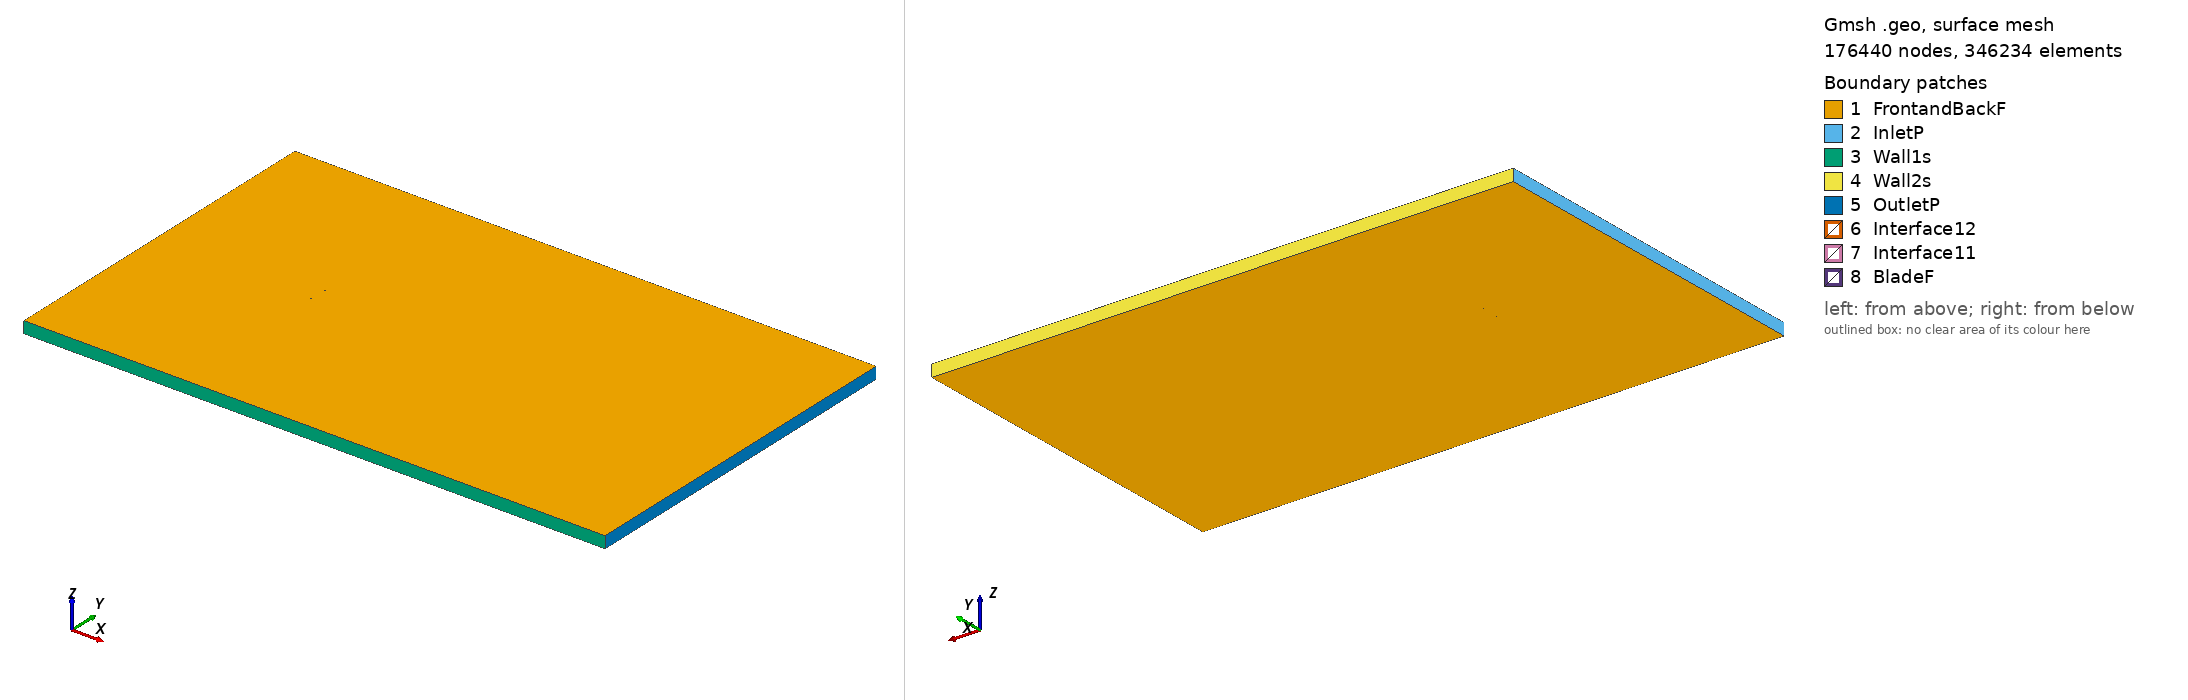

Gmsh geometry script, surface-meshed: 176440 nodes, 346234 surface elements. Boundary patches (legend numbers): 1 FrontandBackF, 2 InletP, 3 Wall1s, 4 Wall2s, 5 OutletP, 6 Interface12, 7 Interface11, 8 BladeF. Left view from above one corner, right view from below the opposite corner. Legend entries are the model's physical surfaces. The drawing asked Gmsh for element sizes between 1% and 20% of the model's largest extent; the script's own settings can give other sizes.

=== falcon_tsr_2.1732_aoa_-3.5382.geo (drawn) ===
SetFactory("OpenCASCADE");

Point(1) = {0.074804, 0.744291, 0, 1.0};
Point(2) = {0.074500, 0.744375, 0, 1.0};
Point(3) = {0.072920, 0.744637, 0, 1.0};
Point(4) = {0.070885, 0.744767, 0, 1.0};
Point(5) = {0.068374, 0.744881, 0, 1.0};
Point(6) = {0.065363, 0.745087, 0, 1.0};
Point(7) = {0.061879, 0.745394, 0, 1.0};
Point(8) = {0.057960, 0.745769, 0, 1.0};
Point(9) = {0.053647, 0.746179, 0, 1.0};
Point(10) = {0.048987, 0.746603, 0, 1.0};
Point(11) = {0.044024, 0.747027, 0, 1.0};
Point(12) = {0.038802, 0.747444, 0, 1.0};
Point(13) = {0.033368, 0.747850, 0, 1.0};
Point(14) = {0.027766, 0.748237, 0, 1.0};
Point(15) = {0.022044, 0.748600, 0, 1.0};
Point(16) = {0.016246, 0.748936, 0, 1.0};
Point(17) = {0.010412, 0.749245, 0, 1.0};
Point(18) = {0.004584, 0.749519, 0, 1.0};
Point(19) = {-0.001234, 0.749746, 0, 1.0};
Point(20) = {-0.007043, 0.749912, 0, 1.0};
Point(21) = {-0.012797, 0.750000, 0, 1.0};
Point(22) = {-0.018476, 0.749998, 0, 1.0};
Point(23) = {-0.024045, 0.749896, 0, 1.0};
Point(24) = {-0.029475, 0.749684, 0, 1.0};
Point(25) = {-0.034737, 0.749353, 0, 1.0};
Point(26) = {-0.039795, 0.748893, 0, 1.0};
Point(27) = {-0.044619, 0.748294, 0, 1.0};
Point(28) = {-0.049184, 0.747552, 0, 1.0};
Point(29) = {-0.053453, 0.746677, 0, 1.0};
Point(30) = {-0.057402, 0.745678, 0, 1.0};
Point(31) = {-0.061001, 0.744556, 0, 1.0};
Point(32) = {-0.064225, 0.743299, 0, 1.0};
Point(33) = {-0.067056, 0.741898, 0, 1.0};
Point(34) = {-0.069471, 0.740381, 0, 1.0};
Point(35) = {-0.071462, 0.738844, 0, 1.0};
Point(36) = {-0.073030, 0.737396, 0, 1.0};
Point(37) = {-0.074146, 0.736104, 0, 1.0};
Point(38) = {-0.074757, 0.734956, 0, 1.0};
Point(39) = {-0.074857, 0.734182, 0, 1.0};
Point(40) = {-0.074663, 0.733441, 0, 1.0};
Point(41) = {-0.073924, 0.732503, 0, 1.0};
Point(42) = {-0.072678, 0.731695, 0, 1.0};
Point(43) = {-0.070977, 0.731005, 0, 1.0};
Point(44) = {-0.068855, 0.730416, 0, 1.0};
Point(45) = {-0.066316, 0.729930, 0, 1.0};
Point(46) = {-0.063376, 0.729560, 0, 1.0};
Point(47) = {-0.060058, 0.729302, 0, 1.0};
Point(48) = {-0.056379, 0.729128, 0, 1.0};
Point(49) = {-0.052361, 0.729010, 0, 1.0};
Point(50) = {-0.048032, 0.728924, 0, 1.0};
Point(51) = {-0.043418, 0.728861, 0, 1.0};
Point(52) = {-0.038555, 0.728834, 0, 1.0};
Point(53) = {-0.033471, 0.728885, 0, 1.0};
Point(54) = {-0.028199, 0.729056, 0, 1.0};
Point(55) = {-0.022775, 0.729344, 0, 1.0};
Point(56) = {-0.017222, 0.729724, 0, 1.0};
Point(57) = {-0.011571, 0.730178, 0, 1.0};
Point(58) = {-0.005855, 0.730697, 0, 1.0};
Point(59) = {-0.000093, 0.731278, 0, 1.0};
Point(60) = {0.005673, 0.731914, 0, 1.0};
Point(61) = {0.011441, 0.732597, 0, 1.0};
Point(62) = {0.017211, 0.733322, 0, 1.0};
Point(63) = {0.022941, 0.734084, 0, 1.0};
Point(64) = {0.028592, 0.734887, 0, 1.0};
Point(65) = {0.034117, 0.735724, 0, 1.0};
Point(66) = {0.039474, 0.736578, 0, 1.0};
Point(67) = {0.044617, 0.737427, 0, 1.0};
Point(68) = {0.049503, 0.738251, 0, 1.0};
Point(69) = {0.054089, 0.739035, 0, 1.0};
Point(70) = {0.058331, 0.739770, 0, 1.0};
Point(71) = {0.062185, 0.740447, 0, 1.0};
Point(72) = {0.065613, 0.741050, 0, 1.0};
Point(73) = {0.068580, 0.741548, 0, 1.0};
Point(74) = {0.071061, 0.741916, 0, 1.0};
Point(75) = {0.073069, 0.742225, 0, 1.0};
Point(76) = {0.074607, 0.742642, 0, 1.0};
Point(77) = {0.074899, 0.742762, 0, 1.0};
Point(78) = {-0.074804, -0.744291, 0, 1.0};
Point(79) = {-0.074500, -0.744375, 0, 1.0};
Point(80) = {-0.072920, -0.744637, 0, 1.0};
Point(81) = {-0.070885, -0.744767, 0, 1.0};
Point(82) = {-0.068374, -0.744881, 0, 1.0};
Point(83) = {-0.065363, -0.745087, 0, 1.0};
Point(84) = {-0.061879, -0.745394, 0, 1.0};
Point(85) = {-0.057960, -0.745769, 0, 1.0};
Point(86) = {-0.053647, -0.746179, 0, 1.0};
Point(87) = {-0.048987, -0.746603, 0, 1.0};
Point(88) = {-0.044024, -0.747027, 0, 1.0};
Point(89) = {-0.038802, -0.747444, 0, 1.0};
Point(90) = {-0.033368, -0.747850, 0, 1.0};
Point(91) = {-0.027766, -0.748237, 0, 1.0};
Point(92) = {-0.022044, -0.748600, 0, 1.0};
Point(93) = {-0.016246, -0.748936, 0, 1.0};
Point(94) = {-0.010412, -0.749245, 0, 1.0};
Point(95) = {-0.004584, -0.749519, 0, 1.0};
Point(96) = {0.001234, -0.749746, 0, 1.0};
Point(97) = {0.007043, -0.749912, 0, 1.0};
Point(98) = {0.012797, -0.750000, 0, 1.0};
Point(99) = {0.018476, -0.749998, 0, 1.0};
Point(100) = {0.024045, -0.749896, 0, 1.0};
Point(101) = {0.029475, -0.749684, 0, 1.0};
Point(102) = {0.034737, -0.749353, 0, 1.0};
Point(103) = {0.039795, -0.748893, 0, 1.0};
Point(104) = {0.044619, -0.748294, 0, 1.0};
Point(105) = {0.049184, -0.747552, 0, 1.0};
Point(106) = {0.053453, -0.746677, 0, 1.0};
Point(107) = {0.057402, -0.745678, 0, 1.0};
Point(108) = {0.061001, -0.744556, 0, 1.0};
Point(109) = {0.064225, -0.743299, 0, 1.0};
Point(110) = {0.067056, -0.741898, 0, 1.0};
Point(111) = {0.069471, -0.740381, 0, 1.0};
Point(112) = {0.071462, -0.738844, 0, 1.0};
Point(113) = {0.073030, -0.737396, 0, 1.0};
Point(114) = {0.074146, -0.736104, 0, 1.0};
Point(115) = {0.074757, -0.734956, 0, 1.0};
Point(116) = {0.074857, -0.734182, 0, 1.0};
Point(117) = {0.074663, -0.733441, 0, 1.0};
Point(118) = {0.073924, -0.732503, 0, 1.0};
Point(119) = {0.072678, -0.731695, 0, 1.0};
Point(120) = {0.070977, -0.731005, 0, 1.0};
Point(121) = {0.068855, -0.730416, 0, 1.0};
Point(122) = {0.066316, -0.729930, 0, 1.0};
Point(123) = {0.063376, -0.729560, 0, 1.0};
Point(124) = {0.060058, -0.729302, 0, 1.0};
Point(125) = {0.056379, -0.729128, 0, 1.0};
Point(126) = {0.052361, -0.729010, 0, 1.0};
Point(127) = {0.048032, -0.728924, 0, 1.0};
Point(128) = {0.043418, -0.728861, 0, 1.0};
Point(129) = {0.038555, -0.728834, 0, 1.0};
Point(130) = {0.033471, -0.728885, 0, 1.0};
Point(131) = {0.028199, -0.729056, 0, 1.0};
Point(132) = {0.022775, -0.729344, 0, 1.0};
Point(133) = {0.017222, -0.729724, 0, 1.0};
Point(134) = {0.011571, -0.730178, 0, 1.0};
Point(135) = {0.005855, -0.730697, 0, 1.0};
Point(136) = {0.000093, -0.731278, 0, 1.0};
Point(137) = {-0.005673, -0.731914, 0, 1.0};
Point(138) = {-0.011441, -0.732597, 0, 1.0};
Point(139) = {-0.017211, -0.733322, 0, 1.0};
Point(140) = {-0.022941, -0.734084, 0, 1.0};
Point(141) = {-0.028592, -0.734887, 0, 1.0};
Point(142) = {-0.034117, -0.735724, 0, 1.0};
Point(143) = {-0.039474, -0.736578, 0, 1.0};
Point(144) = {-0.044617, -0.737427, 0, 1.0};
Point(145) = {-0.049503, -0.738251, 0, 1.0};
Point(146) = {-0.054089, -0.739035, 0, 1.0};
Point(147) = {-0.058331, -0.739770, 0, 1.0};
Point(148) = {-0.062185, -0.740447, 0, 1.0};
Point(149) = {-0.065613, -0.741050, 0, 1.0};
Point(150) = {-0.068580, -0.741548, 0, 1.0};
Point(151) = {-0.071061, -0.741916, 0, 1.0};
Point(152) = {-0.073069, -0.742225, 0, 1.0};
Point(153) = {-0.074607, -0.742642, 0, 1.0};
Point(154) = {-0.074899, -0.742762, 0, 1.0};

// Lines: first blade (splines 1-4)
Spline(1) = {1:25};
Spline(2) = {25:53};
Spline(3) = {53:77};
Spline(4) = {77,1};

// Lines: second blade (splines 5-8)
Spline(5) = {78:102};
Spline(6) = {102:130};
Spline(7) = {130:154};
Spline(8) = {154,78};

// Outer domain (points 20001-4 and lines)
Point(155) = {-13.50000000, -15.00000000, 0, 1.0};
Point(156) = {-13.50000000, 15.00000000, 0, 1.0};
Point(157) = {36.00000000, 15.00000000, 0, 1.0};
Point(158) = {36.00000000, -15.00000000, 0, 1.0};
Line(11) = {155, 156};
Line(12) = {156, 157};
Line(13) = {157, 158};
Line(14) = {155, 158};

// Interface (between moving and stationary domain) (circles)
Circle(9) = {0, 0, 0, 0.80000000, 0, 2*Pi};
Circle(10) = {0, 0, 0, 0.80000000, 0, 2*Pi};

// Loops collect Lines/Splines/etc (blade1, blade2, domain, first circle)
Line Loop(1) = {1:4};
Line Loop(2) = {5:8};
Line Loop(3) = {11,12,13,-14};
Line Loop(4) = {9};

// BooleanDifference cuts out the circle/interface from the domain
Plane Surface(1) = {3};
Plane Surface(2) = {4};
BooleanDifference{ Surface{1}; Delete;}{ Surface{2}; Delete;}

// This one cuts out the blades from the inner circle/interface
Line Loop(6) = {10};
Plane Surface(5) = {6};
Plane Surface(6) = {1};
Plane Surface(7) = {2};
BooleanDifference{ Surface{5}; Delete;}{ Surface{6,7}; Delete;}

// extrude to 3rd dimension
Extrude {0, 0, 1} {Surface{1}; Surface{5}; Layers{1}; Recombine;}

// Physical Surfaces are the named boundaries (patches)
Physical Surface("Interface11") = {12};
Physical Surface("Interface12") = {10};

// sides of domain
Physical Surface("InletP") = {6};
Physical Surface("OutletP") = {9};

// top and bottom of domain
Physical Surface("Wall1s") = {7};
Physical Surface("Wall2s") = {8};

// Check FrontandBackF by ensuring there is nothing in the 3rd dimension
Physical Surface("FrontandBackF") = {1,11,5,21};
Physical Surface("BladeF") = {13:20};
Physical Volume("Turbine") = {2};
Physical Volume("Farfield") = {1};

// settings for airfoil boundary layer
Field[1] = BoundaryLayer;
Field[1].EdgesList = {1:8};
Field[1].hwall_n = 1e-3;
Field[1].thickness = 1.5e-2;
Field[1].ratio = 1.05;
Field[1].Quads = 1;
BoundaryLayer Field = 1;

// control points for mesh (blade and interface)
// floor((arc length / 1.5mm)/ 6) -> Transfinite Line
Transfinite Line {1,2,3,5,6,7} = 34 Using Progression 1;
Transfinite Line {4,8} = 2 Using Progression 1;
Transfinite Line {9, 15} = 800 Using Progression 1;

// For more information on gmsh syntax, visit http://gmsh.info/doc/texinfo/gmsh.html
